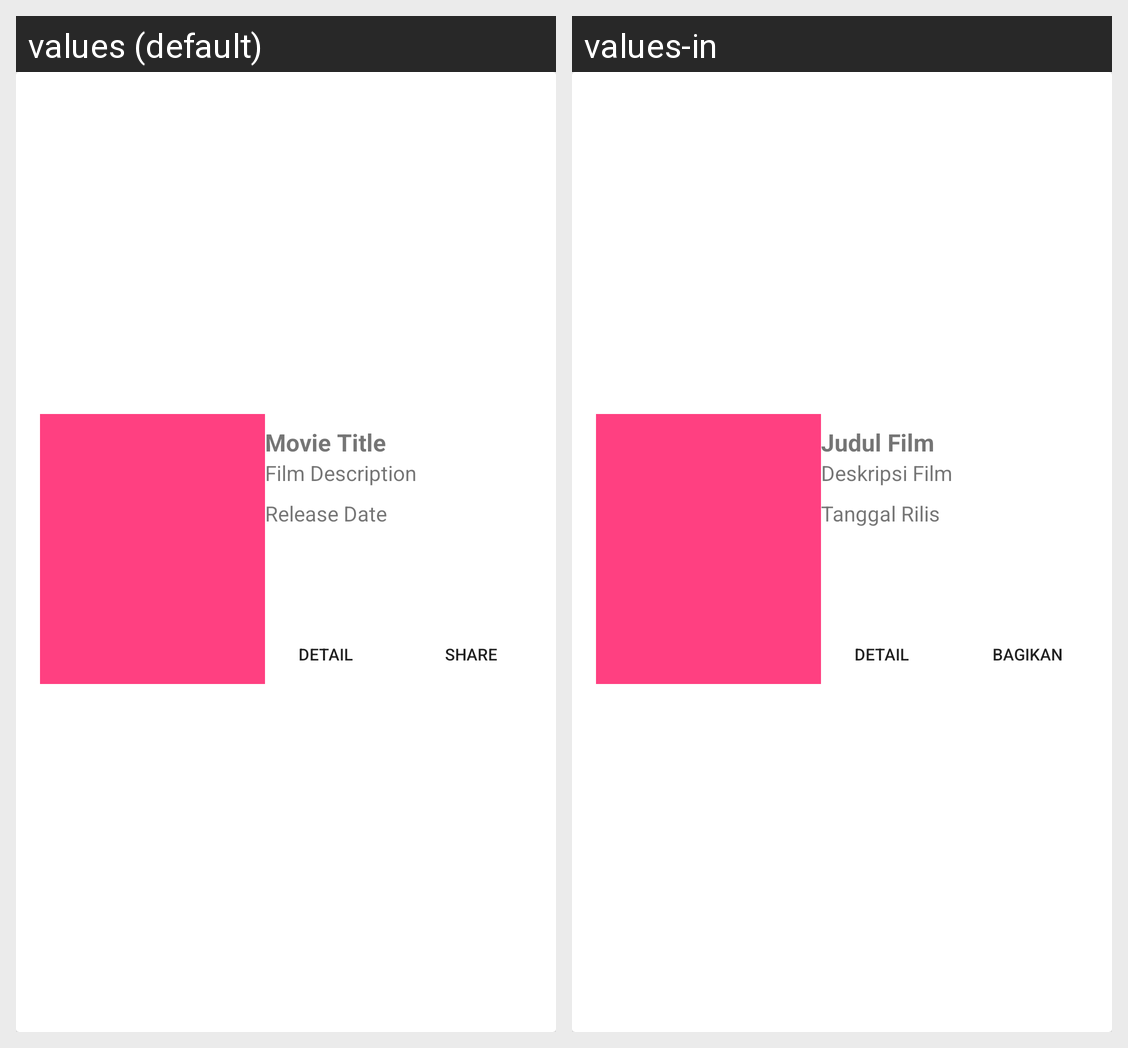

Here is an Android app screen in its default locale and in the app's own translations. Write out the translated-string differences for the strings that appear on this screen.
Android screen res/layout/card_pelem.xml rendered under 2 locales, left to right: values (default), values-in. Device: Nexus 5 (rendered at 1080×1920; each locale shown at half size, 540×960, under a caption strip naming it); theme AppTheme.
Strings drawn on this screen, with the default value and each locale's value (text and hints the layout hard-codes, and strings that could not be matched under every locale, appear in the picture but are not listed):

movie_title
  values: Movie Title
  values-in: Judul Film

film_description
  values: Film Description
  values-in: Deskripsi Film

release_date
  values: Release Date
  values-in: Tanggal Rilis

detail
  values: Detail
  values-in: Detail

share
  values: Share
  values-in: Bagikan
